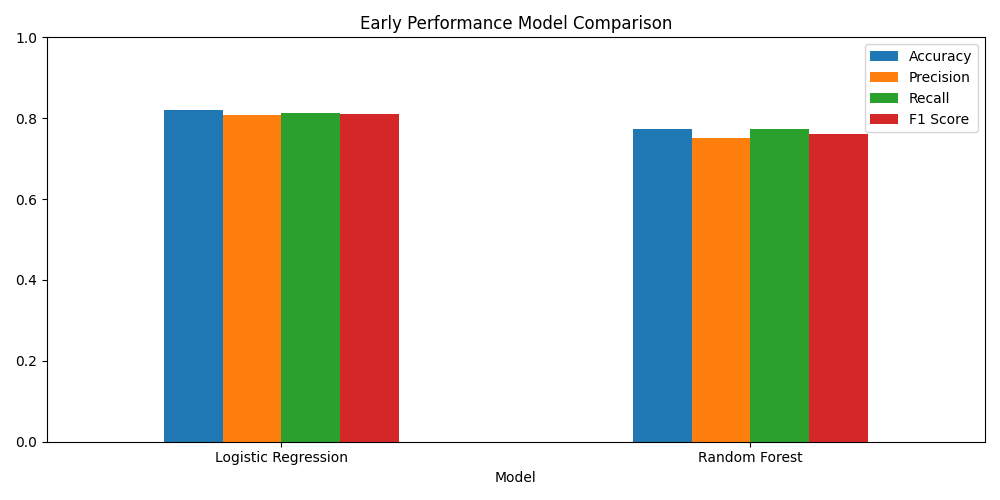

Source data for this figure (header and first rows):
Model, Accuracy, Precision, Recall, F1 Score
Logistic Regression, 0.8209, 0.8083, 0.8128, 0.8101
Random Forest, 0.7731, 0.7518, 0.7743, 0.7613
